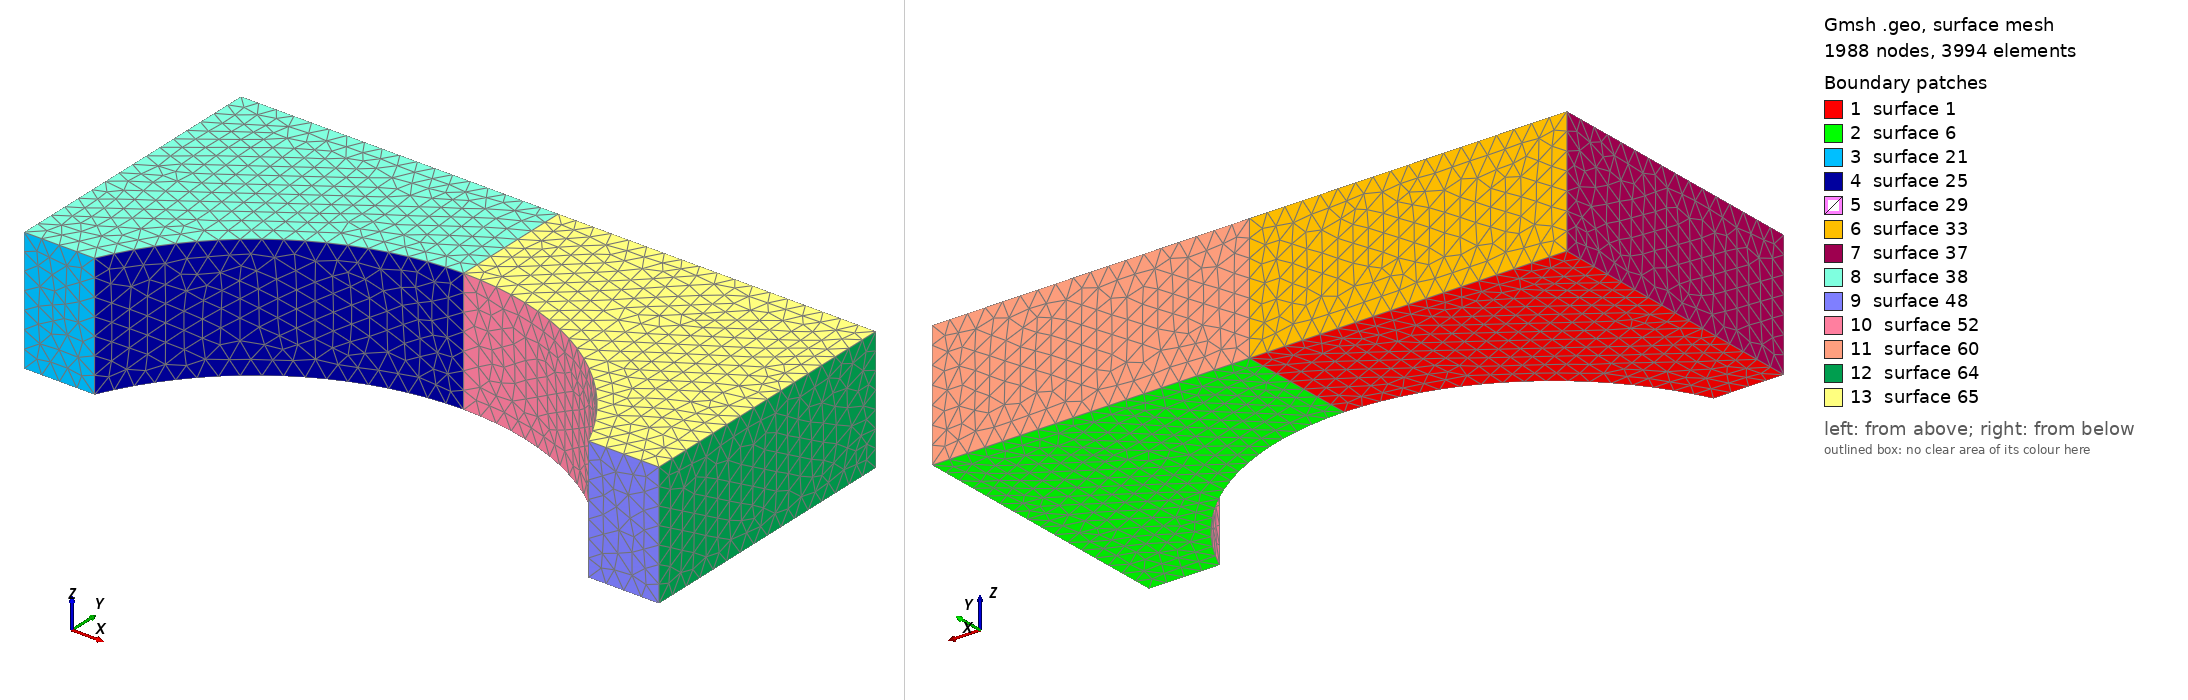

Gmsh geometry script, surface-meshed: 1988 nodes, 3994 surface elements. Boundary patches (legend numbers): 1 surface 1, 2 surface 6, 3 surface 21, 4 surface 25, 5 surface 29, 6 surface 33, 7 surface 37, 8 surface 38, 9 surface 48, 10 surface 52, 11 surface 60, 12 surface 64, 13 surface 65. Left view from above one corner, right view from below the opposite corner. The script declares no physical surfaces, so the legend lists its geometric surfaces. The drawing asked Gmsh for element sizes between 1% and 20% of the model's largest extent; the script's own settings can give other sizes.

=== 3d_uniaxial_matrix_markovic.geo (drawn) ===
meshSize       = 5;
x_origin  =  0;
y_origin  =  0;
factor = 1;
//*********************************************************************************************

// create points
Point(1)  = {factor * 0   	        							,   factor * 0		    				,   0,  meshSize}; 
Point(2)  = {factor * 20		 			    			    ,   factor * 0					 	    ,   0,  meshSize};

Point(3)  = {factor * 90	 			    			    	,   factor * 45					 	    ,   0,  meshSize};
Point(4)  = {factor * 90	 			    			    	,   factor * 80					 	    ,   0,  meshSize};

Point(5)  = {factor * 0						        			,   factor * 80					        ,   0,  meshSize};


Point(8) = {factor * 90, factor * -32, 0.0, meshSize};
Circle(2) = {2, 8, 3};

Line(1) = {1, 2};
//Line(2) = {2, 3};
Line(3) = {3, 4};
Line(4) = {4, 5};
Line(5) = {5, 1};

Line Loop(1) = {1:5};

Plane Surface(1) = {1};

Rotate {{0, 1, 0}, {factor * 90, 0, 0}, Pi} {
  Duplicata { Surface{1}; }
}

//Rotate {{1, 0, 0}, {factor * 90, 0, 0}, Pi} {
//  Duplicata { Surface{1,8}; }
//}
//
Extrude {0,0,factor * 35} 
{
Surface{1,6}; 
}

Physical Volume(999) = {1,2};
